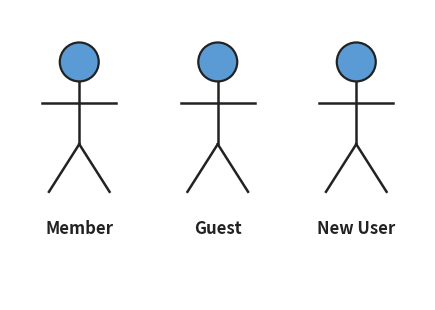
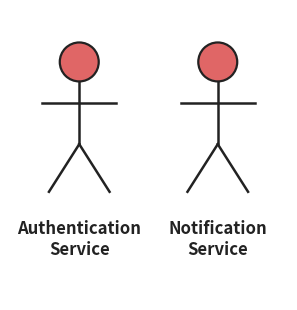

Recreate these plots in Python, in order.
# -*- coding: utf-8 -*-
"""รูป Actor ของ Habit_Tracker สำหรับหัวข้อ 2.1.1 (พื้นขาว ใส่ในเอกสาร Word)"""
import matplotlib
matplotlib.use("Agg")
import matplotlib.pyplot as plt
from matplotlib.patches import Circle

FG = "#222222"

def actor(ax, cx, cy, label, head_color):
    s = 1.0
    # head (filled สี)
    ax.add_patch(Circle((cx, cy + s*1.5), s*0.45, facecolor=head_color,
                        edgecolor=FG, lw=1.6, zorder=3))
    ax.plot([cx, cx], [cy + s*1.05, cy - s*0.4], color=FG, lw=1.8)        # body
    ax.plot([cx - s*0.85, cx + s*0.85], [cy + s*0.55, cy + s*0.55], color=FG, lw=1.8)  # arms
    ax.plot([cx, cx - s*0.7], [cy - s*0.4, cy - s*1.5], color=FG, lw=1.8) # left leg
    ax.plot([cx, cx + s*0.7], [cy - s*0.4, cy - s*1.5], color=FG, lw=1.8) # right leg
    ax.text(cx, cy - s*2.15, label, color=FG, ha="center", va="top",
            fontsize=12, fontweight="bold")

def make(filename, items, width):
    fig, ax = plt.subplots(figsize=(width, 3.2), dpi=150)
    fig.patch.set_facecolor("white")
    ax.set_facecolor("white")
    ax.set_xlim(0, len(items) * 3.2)
    ax.set_ylim(-3.5, 3.2)
    ax.axis("off")
    ax.set_aspect("equal")
    for i, (label, color) in enumerate(items):
        actor(ax, i * 3.2 + 1.6, 0.5, label, color)
    plt.tight_layout()
    out = rf"d:\habit_tracker\{filename}"
    plt.savefig(out, facecolor="white", bbox_inches="tight", pad_inches=0.2)
    print("SAVED:", out)
    plt.close(fig)

BLUE = "#5B9BD5"
RED  = "#E06666"

# กลุ่มที่ 1 : ฝั่งผู้ใช้ (น้ำเงิน)
make("Habit_Tracker_Actor_User.png",
     [("Member", BLUE), ("Guest", BLUE), ("New User", BLUE)], width=9.6)
# กลุ่มที่ 2 : ฝั่งระบบบริการ (แดง)
make("Habit_Tracker_Actor_System.png",
     [("Authentication\nService", RED), ("Notification\nService", RED)], width=6.4)
